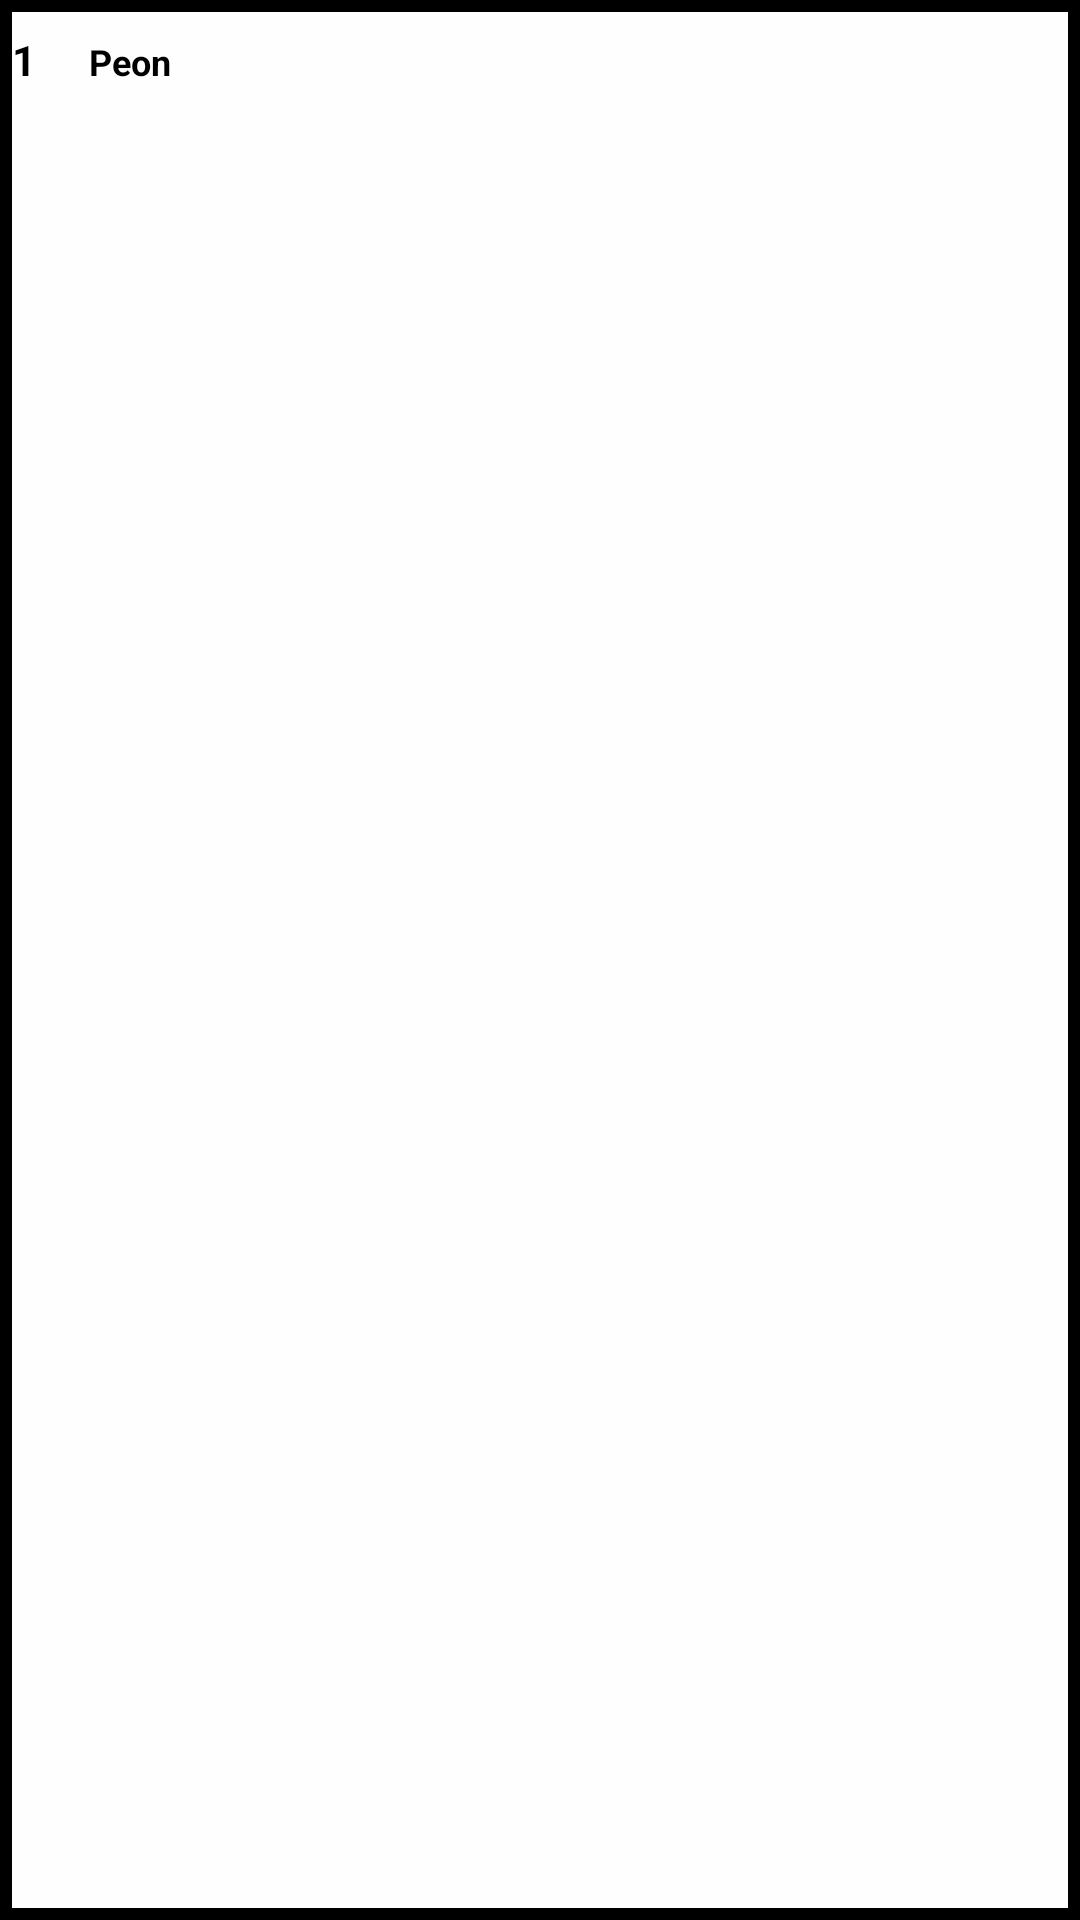

This screen was rendered from an Android layout file. Write that file and the resources it references.
<!-- AndroidManifest.xml: application theme AppTheme -->
<!-- res/layout/deck_card_in_deck_slot_list_item.xml -->
<?xml version="1.0" encoding="utf-8"?>
<LinearLayout xmlns:android="http://schemas.android.com/apk/res/android"
android:orientation="horizontal" android:layout_width="70dp"
android:layout_height="34dp"
    android:id="@+id/deck_creator_card_in_deck_slot_layout"
    android:background="@drawable/black_border_thin"
    >

    <TextView
        android:layout_width="10dp"
        android:layout_height="34dp"
        android:id="@+id/deck_creator_text_number_of_cards"
        android:text="1"
        android:textColor="@color/black"
        android:textStyle="bold"
        android:gravity="center_horizontal|center_vertical"
        />
    <TextView
        android:layout_width="60dp"
        android:layout_height="34dp"
        android:textSize="12sp"
        android:id="@+id/deck_creator_text_slot_card_name"
        android:text="Peon"
        android:textColor="@color/black"
        android:textStyle="bold"
        android:gravity="center_horizontal|center_vertical"
        />
</LinearLayout>
<!-- resources referenced by this layout -->
<resources>
  <color name="black">#000000</color>
  <!-- drawable black_border_thin (drawable) -->
  <?xml version="1.0" encoding="utf-8"?>
  <shape xmlns:android="http://schemas.android.com/apk/res/android" android:shape="rectangle">
      <corners
          android:topLeftRadius="0dp"
          android:topRightRadius="0dp"
          android:bottomRightRadius="0dp"
          android:bottomLeftRadius="0dp">
      </corners>
      <stroke
          android:width="4dp"
          android:color="#000000">
      </stroke>
      <solid
          android:color="#fefefe">
      </solid>
      <padding
          android:left="3dp"
          android:top="3dp"
          android:right="3dp"
          android:bottom="3dp" />
  </shape>
  <style name="AppTheme" parent="Theme.AppCompat.Light.DarkActionBar">
          
          <item name="colorPrimary">@color/colorPrimary</item>
          <item name="colorPrimaryDark">@color/colorPrimaryDark</item>
          <item name="colorAccent">@color/colorAccent</item>
      </style>
  <color name="colorPrimary">#3F51B5</color>
  <color name="colorPrimaryDark">#303F9F</color>
  <color name="colorAccent">#FF4081</color>
</resources>
